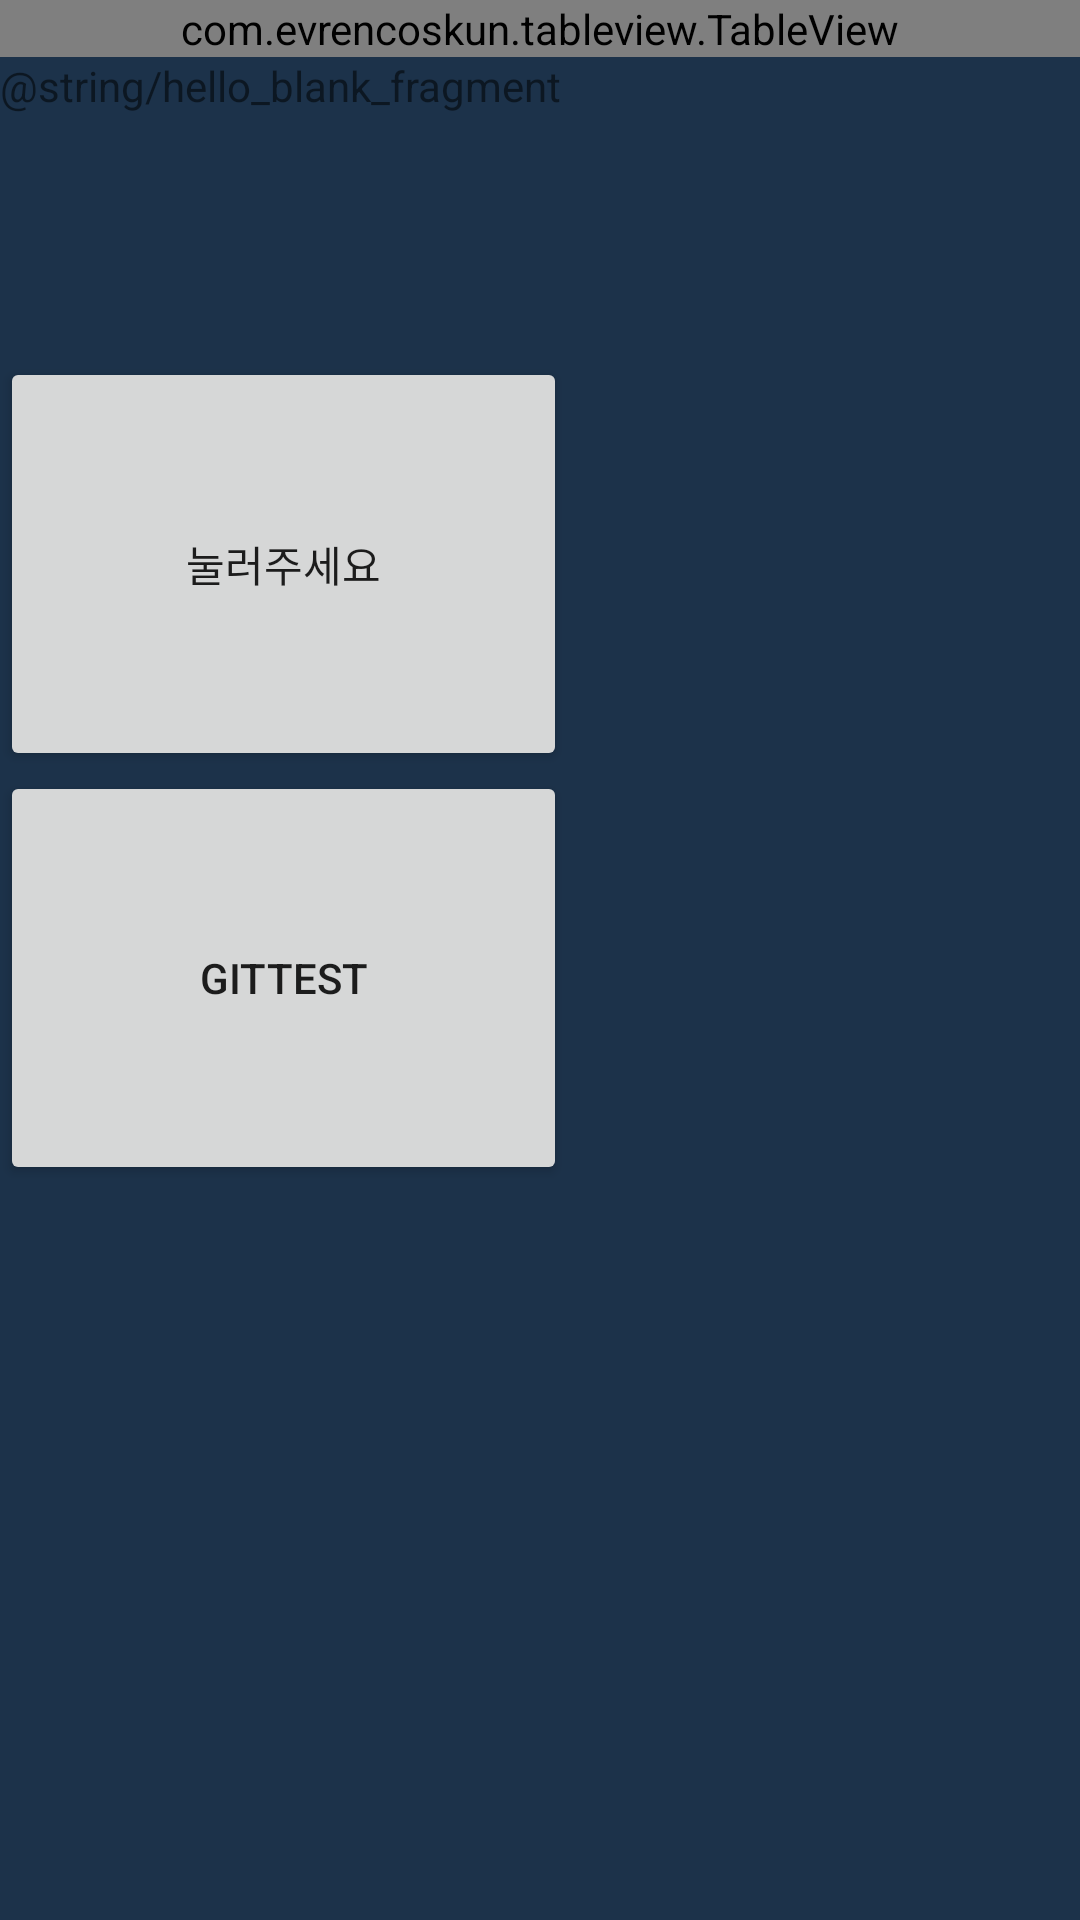

Android layout source for this screen:
<!-- AndroidManifest.xml: application theme AppTheme -->
<!-- res/layout/fragment_rx_java_test.xml -->
<?xml version="1.0" encoding="utf-8"?>
<FrameLayout xmlns:android="http://schemas.android.com/apk/res/android"
    xmlns:tools="http://schemas.android.com/tools"
    xmlns:app="http://schemas.android.com/apk/res-auto"
    android:layout_width="match_parent"
    android:layout_height="match_parent"
    tools:context=".testFrame.RxJavaTestFragment">

    
    <LinearLayout
        android:layout_width="match_parent"
        android:layout_height="match_parent"
        android:orientation="vertical"
        >

        <com.evrencoskun.tableview.TableView
            android:id="@+id/content_container"
            android:layout_width="match_parent"
            android:layout_height="wrap_content"
            app:column_header_height="@dimen/column_header_height"
            app:row_header_width="@dimen/row_header_width"
            app:selected_color="@color/selected_background_color"
            app:shadow_color="@color/shadow_background_color"
            app:unselected_color="@color/unselected_background_color"
            />

        <TextView
            android:id="@+id/txtTemp"
            android:layout_width="match_parent"
            android:layout_height="100dp"
            android:text="@string/hello_blank_fragment" />

        <Button
            android:id="@+id/btChangeValue"
            android:layout_width="189dp"
            android:layout_height="138dp"
            android:text="눌러주세요" />

        <Button
            android:id="@+id/btGitTest"
            android:layout_width="189dp"
            android:layout_height="138dp"
            android:text="GitTest" />

    </LinearLayout>

</FrameLayout>
<!-- resources referenced by this layout -->
<resources>
  <color name="selected_background_color">#15a4fa</color>
  <color name="shadow_background_color">#28415f</color>
  <color name="unselected_background_color">#1c324a</color>
  <dimen name="column_header_height">16dp</dimen>
  <dimen name="row_header_width">16dp</dimen>
  <style name="AppTheme" parent="Theme.AppCompat.Light.DarkActionBar">
          
          <item name="colorPrimary">@color/colorPrimary</item>
          <item name="colorPrimaryDark">@color/selected_background_color</item>
          <item name="colorAccent">@color/colorAccent</item>
          <item name="android:windowBackground">@color/unselected_background_color</item>
          <item name="android:popupMenuStyle">@style/PopupMenu</item>
          <item name="android:itemTextAppearance">@style/itemTextStyle.AppTheme</item>
      </style>
  <color name="colorPrimary">#3F51B5</color>
  <color name="colorAccent">#15a4fa</color>
  <style name="PopupMenu" parent="@android:style/Widget.PopupMenu">
          <item name="android:popupBackground">@color/shadow_background_color</item>
      </style>
  <style name="itemTextStyle.AppTheme" parent="@android:style/TextAppearance.Widget.IconMenu.Item">
          <item name="android:textSize">11sp</item>
      </style>
</resources>
